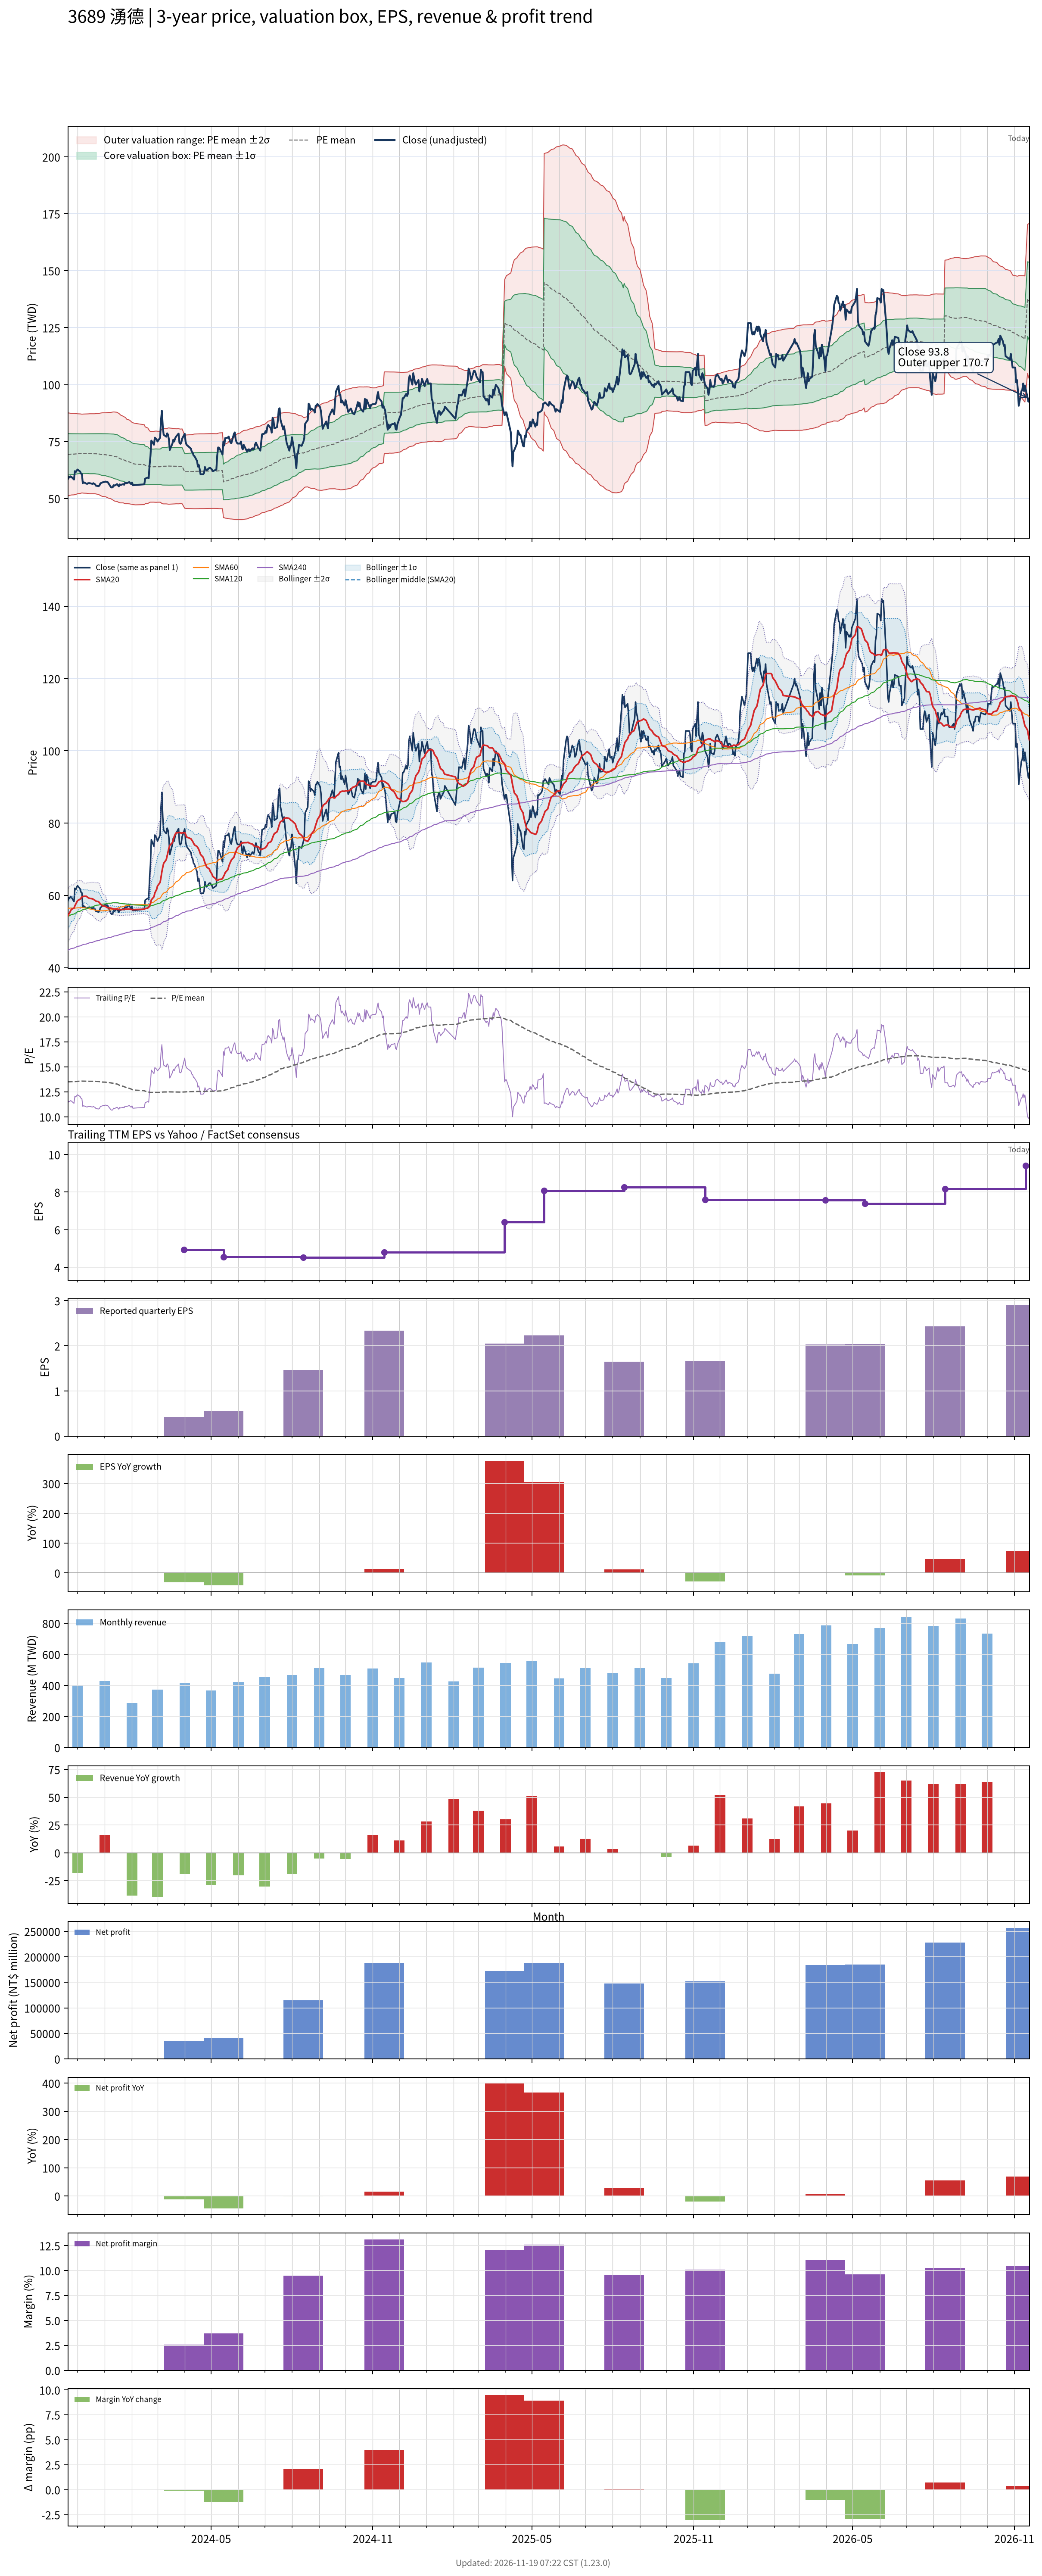

Source data for this figure (header and first rows):
# chart-version: skill-stock-dynamic-val…
date, close, available_date, period_end, eps, ttm_eps, pe, pe_mean, pe_std, price_m2, price_m1, price_mean, price_p1, price_p2, forward_eps, forward_pe, forward_pe_mean, forward_pe_std, forward_price_m2, forward_price_m1, forward_price_mean, forward_price_p1, forward_price_p2, sma20
2023-11-20, 58.4, 2023-11-14, 2023-09-30, 2.07, 5.14, 11.36, 13.49, 1.776, 51.08, 60.21, 69.34, 78.47, 87.59, , , , , , , , , , 54.31
2023-11-21, 59.4, 2023-11-14, 2023-09-30, 2.07, 5.14, 11.56, 13.5, 1.766, 51.22, 60.3, 69.37, 78.45, 87.53, , , , , , , , , , 54.76
2023-11-22, 59.2, 2023-11-14, 2023-09-30, 2.07, 5.14, 11.52, 13.5, 1.757, 51.34, 60.38, 69.41, 78.44, 87.47, , , , , , , , , , 55.17
2023-11-23, 59.7, 2023-11-14, 2023-09-30, 2.07, 5.14, 11.61, 13.51, 1.749, 51.46, 60.45, 69.44, 78.43, 87.42, , , , , , , , , , 55.66
2023-11-24, 59.5, 2023-11-14, 2023-09-30, 2.07, 5.14, 11.58, 13.51, 1.744, 51.53, 60.5, 69.46, 78.43, 87.39, , , , , , , , , , 56.13
2023-11-27, 58.3, 2023-11-14, 2023-09-30, 2.07, 5.14, 11.34, 13.52, 1.74, 51.59, 60.53, 69.48, 78.42, 87.37, , , , , , , , , , 56.49
2023-11-28, 62, 2023-11-14, 2023-09-30, 2.07, 5.14, 12.06, 13.52, 1.734, 51.68, 60.59, 69.51, 78.42, 87.33, , , , , , , , , , 57.09
2023-11-29, 61.6, 2023-11-14, 2023-09-30, 2.07, 5.14, 11.98, 13.53, 1.727, 51.79, 60.66, 69.54, 78.42, 87.29, , , , , , , , , , 57.59
2023-11-30, 62.2, 2023-11-14, 2023-09-30, 2.07, 5.14, 12.1, 13.54, 1.719, 51.91, 60.74, 69.58, 78.41, 87.25, , , , , , , , , , 58.06
2023-12-01, 62.7, 2023-11-14, 2023-09-30, 2.07, 5.14, 12.2, 13.55, 1.707, 52.09, 60.86, 69.63, 78.4, 87.18, , , , , , , , , , 58.55
2023-12-04, 61.8, 2023-11-14, 2023-09-30, 2.07, 5.14, 12.02, 13.55, 1.699, 52.2, 60.93, 69.67, 78.4, 87.13, , , , , , , , , , 58.96
2023-12-05, 60.9, 2023-11-14, 2023-09-30, 2.07, 5.14, 11.85, 13.56, 1.691, 52.32, 61.01, 69.7, 78.39, 87.08, , , , , , , , , , 59.28
2023-12-06, 60.7, 2023-11-14, 2023-09-30, 2.07, 5.14, 11.81, 13.57, 1.683, 52.43, 61.08, 69.73, 78.38, 87.03, , , , , , , , , , 59.59
2023-12-07, 56.7, 2023-11-14, 2023-09-30, 2.07, 5.14, 11.03, 13.56, 1.686, 52.39, 61.05, 69.72, 78.39, 87.05, , , , , , , , , , 59.65
2023-12-08, 57.1, 2023-11-14, 2023-09-30, 2.07, 5.14, 11.11, 13.56, 1.69, 52.33, 61.02, 69.7, 78.39, 87.08, , , , , , , , , , 59.76
2023-12-11, 56.5, 2023-11-14, 2023-09-30, 2.07, 5.14, 10.99, 13.56, 1.694, 52.28, 60.98, 69.69, 78.4, 87.1, , , , , , , , , , 59.76
2023-12-12, 56.4, 2023-11-14, 2023-09-30, 2.07, 5.14, 10.97, 13.56, 1.697, 52.24, 60.96, 69.68, 78.4, 87.12, , , , , , , , , , 59.58
2023-12-13, 56.7, 2023-11-14, 2023-09-30, 2.07, 5.14, 11.03, 13.56, 1.699, 52.21, 60.94, 69.67, 78.41, 87.14, , , , , , , , , , 59.38
2023-12-14, 56.7, 2023-11-14, 2023-09-30, 2.07, 5.14, 11.03, 13.55, 1.704, 52.14, 60.9, 69.66, 78.41, 87.17, , , , , , , , , , 59.26
2023-12-15, 56.7, 2023-11-14, 2023-09-30, 2.07, 5.14, 11.03, 13.55, 1.707, 52.09, 60.87, 69.64, 78.42, 87.19, , , , , , , , , , 59.16
2023-12-18, 56.4, 2023-11-14, 2023-09-30, 2.07, 5.14, 10.97, 13.55, 1.706, 52.1, 60.88, 69.65, 78.42, 87.19, , , , , , , , , , 59.06
2023-12-19, 56.7, 2023-11-14, 2023-09-30, 2.07, 5.14, 11.03, 13.55, 1.706, 52.11, 60.88, 69.65, 78.42, 87.18, , , , , , , , , , 58.92
2023-12-20, 56.4, 2023-11-14, 2023-09-30, 2.07, 5.14, 10.97, 13.55, 1.707, 52.1, 60.87, 69.64, 78.42, 87.19, , , , , , , , , , 58.78
2023-12-21, 56.2, 2023-11-14, 2023-09-30, 2.07, 5.14, 10.93, 13.55, 1.709, 52.07, 60.85, 69.64, 78.42, 87.2, , , , , , , , , , 58.61
2023-12-22, 55.6, 2023-11-14, 2023-09-30, 2.07, 5.14, 10.82, 13.54, 1.716, 51.97, 60.79, 69.61, 78.43, 87.25, , , , , , , , , , 58.41
2023-12-25, 55.4, 2023-11-14, 2023-09-30, 2.07, 5.14, 10.78, 13.53, 1.73, 51.76, 60.66, 69.55, 78.44, 87.34, , , , , , , , , , 58.27
2023-12-26, 55.7, 2023-11-14, 2023-09-30, 2.07, 5.14, 10.84, 13.52, 1.746, 51.53, 60.5, 69.48, 78.45, 87.42, , , , , , , , , , 57.95
2023-12-27, 56.6, 2023-11-14, 2023-09-30, 2.07, 5.14, 11.01, 13.5, 1.758, 51.34, 60.37, 69.41, 78.45, 87.48, , , , , , , , , , 57.7
2023-12-28, 56.8, 2023-11-14, 2023-09-30, 2.07, 5.14, 11.05, 13.49, 1.771, 51.12, 60.23, 69.33, 78.44, 87.54, , , , , , , , , , 57.44
2023-12-29, 57, 2023-11-14, 2023-09-30, 2.07, 5.14, 11.09, 13.47, 1.784, 50.92, 60.09, 69.26, 78.43, 87.6, , , , , , , , , , 57.15
2024-01-02, 57.4, 2023-11-14, 2023-09-30, 2.07, 5.14, 11.17, 13.46, 1.795, 50.75, 59.97, 69.2, 78.42, 87.65, , , , , , , , , , 56.93
2024-01-03, 57.3, 2023-11-14, 2023-09-30, 2.07, 5.14, 11.15, 13.45, 1.806, 50.57, 59.85, 69.13, 78.41, 87.69, , , , , , , , , , 56.75
2024-01-04, 57.3, 2023-11-14, 2023-09-30, 2.07, 5.14, 11.15, 13.44, 1.817, 50.38, 59.72, 69.06, 78.4, 87.74, , , , , , , , , , 56.58
2024-01-05, 56.8, 2023-11-14, 2023-09-30, 2.07, 5.14, 11.05, 13.42, 1.829, 50.17, 59.58, 68.98, 78.38, 87.79, , , , , , , , , , 56.59
2024-01-08, 55, 2023-11-14, 2023-09-30, 2.07, 5.14, 10.7, 13.39, 1.845, 49.87, 59.35, 68.83, 78.31, 87.79, , , , , , , , , , 56.48
2024-01-09, 54.8, 2023-11-14, 2023-09-30, 2.07, 5.14, 10.66, 13.37, 1.861, 49.61, 59.17, 68.74, 78.3, 87.86, , , , , , , , , , 56.4
2024-01-10, 54.9, 2023-11-14, 2023-09-30, 2.07, 5.14, 10.68, 13.36, 1.875, 49.38, 59.02, 68.66, 78.3, 87.93, , , , , , , , , , 56.32
2024-01-11, 55.8, 2023-11-14, 2023-09-30, 2.07, 5.14, 10.86, 13.34, 1.889, 49.15, 58.86, 68.57, 78.27, 87.98, , , , , , , , , , 56.27
2024-01-12, 55.6, 2023-11-14, 2023-09-30, 2.07, 5.14, 10.82, 13.31, 1.901, 48.88, 58.65, 68.42, 78.19, 87.97, , , , , , , , , , 56.22
2024-01-15, 56.3, 2023-11-14, 2023-09-30, 2.07, 5.14, 10.95, 13.28, 1.906, 48.65, 58.45, 68.25, 78.04, 87.84, , , , , , , , , , 56.2
2024-01-16, 55.8, 2023-11-14, 2023-09-30, 2.07, 5.14, 10.86, 13.23, 1.901, 48.48, 58.25, 68.02, 77.79, 87.56, , , , , , , , , , 56.17
2024-01-17, 55.3, 2023-11-14, 2023-09-30, 2.07, 5.14, 10.76, 13.19, 1.902, 48.26, 58.04, 67.81, 77.59, 87.36, , , , , , , , , , 56.1
2024-01-18, 56.2, 2023-11-14, 2023-09-30, 2.07, 5.14, 10.93, 13.15, 1.892, 48.14, 57.86, 67.58, 77.31, 87.03, , , , , , , , , , 56.09
2024-01-19, 55.9, 2023-11-14, 2023-09-30, 2.07, 5.14, 10.88, 13.1, 1.876, 48.06, 57.7, 67.34, 76.98, 86.62, , , , , , , , , , 56.08
2024-01-22, 56.3, 2023-11-14, 2023-09-30, 2.07, 5.14, 10.95, 13.05, 1.85, 48.06, 57.57, 67.08, 76.59, 86.1, , , , , , , , , , 56.11
2024-01-23, 56, 2023-11-14, 2023-09-30, 2.07, 5.14, 10.89, 13.01, 1.845, 47.91, 57.39, 66.87, 76.36, 85.84, , , , , , , , , , 56.14
2024-01-24, 56.8, 2023-11-14, 2023-09-30, 2.07, 5.14, 11.05, 12.98, 1.847, 47.73, 57.22, 66.72, 76.21, 85.7, , , , , , , , , , 56.2
2024-01-25, 56.7, 2023-11-14, 2023-09-30, 2.07, 5.14, 11.03, 12.94, 1.831, 47.67, 57.08, 66.49, 75.9, 85.32, , , , , , , , , , 56.2
2024-01-26, 56.7, 2023-11-14, 2023-09-30, 2.07, 5.14, 11.03, 12.89, 1.805, 47.7, 56.97, 66.25, 75.52, 84.8, , , , , , , , , , 56.2
2024-01-29, 57.2, 2023-11-14, 2023-09-30, 2.07, 5.14, 11.13, 12.85, 1.789, 47.65, 56.84, 66.04, 75.24, 84.44, , , , , , , , , , 56.2
2024-01-30, 56.7, 2023-11-14, 2023-09-30, 2.07, 5.14, 11.03, 12.81, 1.779, 47.56, 56.7, 65.85, 74.99, 84.14, , , , , , , , , , 56.17
2024-01-31, 56.3, 2023-11-14, 2023-09-30, 2.07, 5.14, 10.95, 12.77, 1.765, 47.49, 56.56, 65.64, 74.71, 83.78, , , , , , , , , , 56.12
2024-02-01, 57, 2023-11-14, 2023-09-30, 2.07, 5.14, 11.09, 12.73, 1.75, 47.44, 56.44, 65.44, 74.43, 83.43, , , , , , , , , , 56.1
2024-02-02, 55.8, 2023-11-14, 2023-09-30, 2.07, 5.14, 10.86, 12.7, 1.747, 47.3, 56.28, 65.26, 74.25, 83.23, , , , , , , , , , 56.05
2024-02-05, 55.9, 2023-11-14, 2023-09-30, 2.07, 5.14, 10.88, 12.66, 1.739, 47.2, 56.14, 65.08, 74.02, 82.96, , , , , , , , , , 56.1
2024-02-15, 56.2, 2023-11-14, 2023-09-30, 2.07, 5.14, 10.93, 12.61, 1.705, 47.3, 56.06, 64.83, 73.59, 82.36, , , , , , , , , , 56.17
2024-02-16, 58.7, 2023-11-14, 2023-09-30, 2.07, 5.14, 11.42, 12.56, 1.641, 47.69, 56.12, 64.56, 72.99, 81.42, , , , , , , , , , 56.36
2024-02-19, 59.2, 2023-11-14, 2023-09-30, 2.07, 5.14, 11.52, 12.52, 1.612, 47.79, 56.08, 64.36, 72.65, 80.94, , , , , , , , , , 56.53
2024-02-20, 58.9, 2023-11-14, 2023-09-30, 2.07, 5.14, 11.46, 12.48, 1.57, 48, 56.07, 64.14, 72.21, 80.28, , , , , , , , , , 56.7
... 667 more rows
